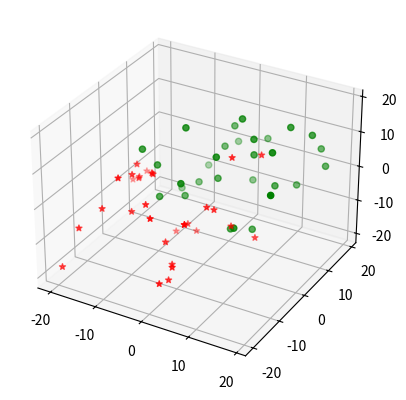

Python code for this plot:
import matplotlib.pyplot as plt
import random


# relación de valores a visualizar
x = [i for i in range(-10, 20)]
y = random.sample(x, k=30)
z = random.sample(y, k=30)

x2 = [i for i in range(-20, 10)]
y2 = random.sample(x2, k=30)
z2 = random.sample(y2, k=30)

# crear trazado en tres dimensiones
ax = plt.axes(projection='3d')

# dibujar los valores
ax.scatter3D(x, y, z, c='g', marker='o')
ax.scatter3D(x2, y2, z2, c ='r', marker='*')

# mostar el gráfico
plt.show()